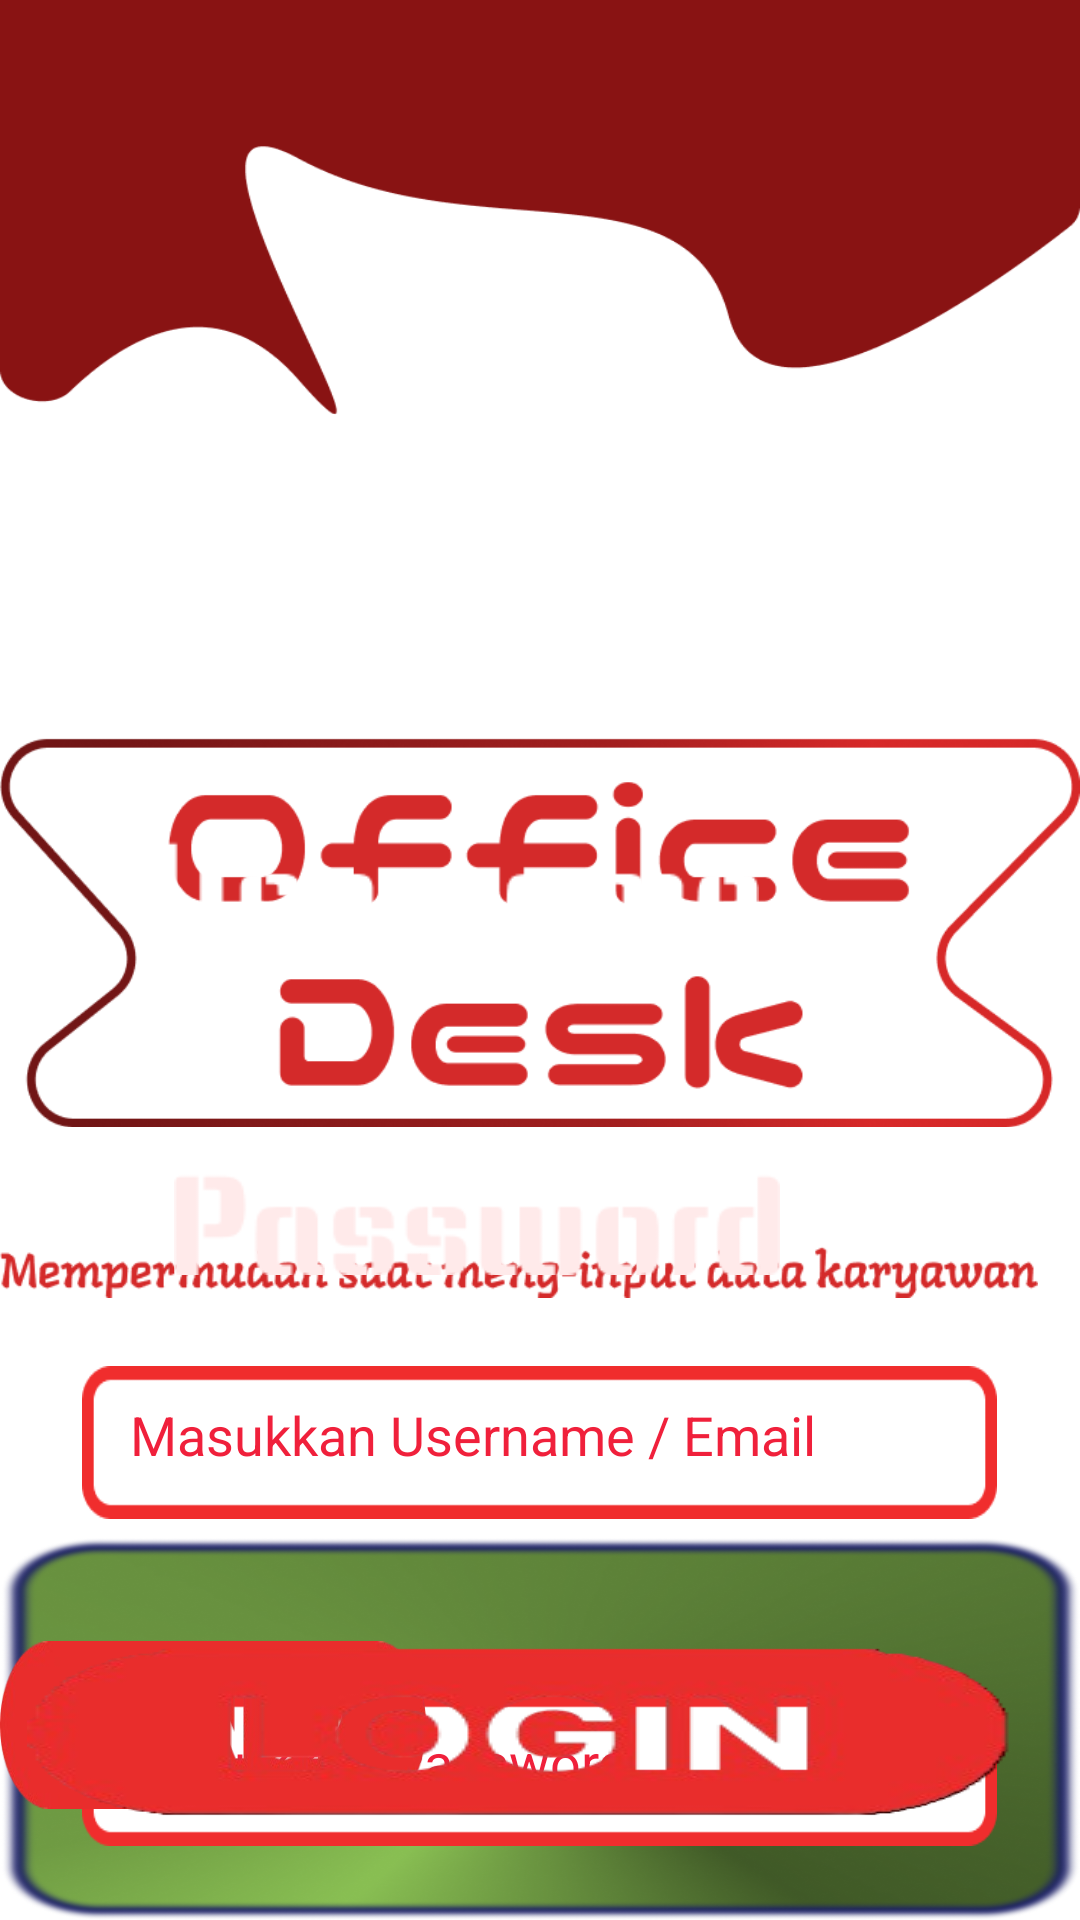

This screen was rendered from an Android layout file. Write that file and the resources it references.
<!-- AndroidManifest.xml: application theme AppTheme -->
<!-- res/layout/activity_login.xml -->
<?xml version="1.0" encoding="utf-8"?>
<RelativeLayout xmlns:android="http://schemas.android.com/apk/res/android"
    xmlns:tools="http://schemas.android.com/tools"
    android:layout_width="match_parent"
    android:layout_height="match_parent"
    android:background="@android:color/white"
    tools:context=".LoginActivity" >


    <ImageView
        android:id="@+id/header_image"
        android:layout_width="match_parent"
        android:layout_height="155dp"
        android:layout_alignParentTop="true"
        android:layout_marginTop="-17dp"
        android:scaleType="fitXY"
        android:src="@drawable/shapeflag" />


    <ImageView
        android:id="@+id/title_image"
        android:layout_width="360dp"
        android:layout_height="135dp"
        android:layout_below="@id/header_image"
        android:layout_centerInParent="true"
        android:layout_marginTop="105dp"
        android:src="@drawable/logo" />

    <ImageView
        android:id="@+id/tagline_image"
        android:layout_width="375dp"
        android:layout_height="wrap_content"
        android:layout_below="@id/title_image"
        android:layout_alignParentEnd="true"
        android:layout_centerInParent="true"
        android:layout_marginTop="28dp"
        android:layout_marginEnd="14dp"
        android:src="@drawable/texthome" />

    <ImageView
        android:id="@+id/username_password_background"
        android:layout_width="386dp"
        android:layout_height="252dp"
        android:layout_below="@id/tagline_image"
        android:layout_centerInParent="true"
        android:layout_marginTop="71dp"
        android:scaleType="fitXY"
        android:src="@drawable/shape_vector" />

    <ImageView
        android:id="@+id/usernametext"
        android:layout_width="202dp"
        android:layout_height="34dp"
        android:layout_alignParentLeft="true"
        android:layout_alignParentEnd="true"
        android:layout_alignParentRight="true"
        android:layout_alignParentBottom="true"
        android:layout_marginLeft="102dp"
        android:layout_marginEnd="107dp"
        android:layout_marginRight="107dp"
        android:layout_marginBottom="326dp"
        android:scaleType="fitXY"
        android:src="@drawable/username_text" />

    <ImageView
        android:id="@+id/passwordtext"
        android:layout_width="202dp"
        android:layout_height="34dp"
        android:layout_alignParentLeft="true"
        android:layout_alignParentEnd="true"
        android:layout_alignParentRight="true"
        android:layout_alignParentBottom="true"
        android:layout_marginLeft="109dp"
        android:layout_marginEnd="100dp"
        android:layout_marginRight="100dp"
        android:layout_marginBottom="215dp"
        android:scaleType="fitXY"
        android:src="@drawable/password_text" />

    <EditText
        android:id="@+id/username"
        android:layout_width="305dp"
        android:layout_height="51dp"
        android:layout_below="@id/username_password_background"
        android:layout_centerInParent="true"
        android:layout_marginTop="-185dp"
        android:background="@drawable/background_username_password"
        android:hint="Masukkan Username / Email"
        android:padding="16dp"
        android:textColor="#FFFFFF"
        android:textColorHint="#F0203B" />

    <EditText
        android:id="@+id/password"
        android:layout_width="305dp"
        android:layout_height="51dp"
        android:layout_below="@id/username"
        android:layout_centerInParent="true"
        android:layout_marginTop="58dp"
        android:background="@drawable/background_username_password"
        android:hint="Masukkan Password"
        android:inputType="textPassword"
        android:padding="16dp"
        android:textColor="#FFFFFF"
        android:textColorHint="#F0203B" />

    <ImageButton
        android:id="@+id/signup"
        android:layout_width="wrap_content"
        android:layout_height="56dp"
        android:layout_alignParentLeft="true"
        android:layout_alignParentEnd="true"
        android:layout_alignParentRight="true"
        android:layout_alignParentBottom="true"
        android:layout_centerInParent="true"
        android:layout_marginLeft="25dp"
        android:layout_marginEnd="218dp"
        android:layout_marginRight="218dp"
        android:layout_marginBottom="37dp"
        android:background="@drawable/sign_button"
        android:scaleType="fitXY" />

    <ImageButton
        android:id="@+id/button_login"
        android:layout_width="wrap_content"
        android:layout_height="63dp"
        android:layout_alignParentLeft="true"
        android:layout_alignParentEnd="true"
        android:layout_alignParentRight="true"
        android:layout_alignParentBottom="true"
        android:layout_centerInParent="true"
        android:layout_marginLeft="223dp"
        android:layout_marginEnd="20dp"
        android:layout_marginRight="20dp"
        android:layout_marginBottom="33dp"
        android:background="@drawable/login_button"
        android:scaleType="fitXY" />


</RelativeLayout>
<!-- resources referenced by this layout -->
<resources>
  <!-- drawable background_username_password: png bitmap (drawable, 1429 bytes) -->
  <!-- drawable login_button: png bitmap (drawable, 31182 bytes) -->
  <!-- drawable logo: png bitmap (drawable, 26298 bytes) -->
  <!-- drawable password_text: png bitmap (drawable, 2714 bytes) -->
  <!-- drawable shape_vector: png bitmap (drawable, 350464 bytes) -->
  <!-- drawable shapeflag: png bitmap (drawable, 6970 bytes) -->
  <!-- drawable sign_button: png bitmap (drawable, 37256 bytes) -->
  <!-- drawable texthome: png bitmap (drawable, 7269 bytes) -->
  <!-- drawable username_text: png bitmap (drawable, 2655 bytes) -->
  <style name="AppTheme" parent="Theme.AppCompat.Light.NoActionBar">
          <item name="android:windowNoTitle">true</item>
          <item name="android:windowFullscreen">true</item>
      </style>
</resources>
